Run: headless pygame with SDL's dummy video driver; simulated clock (each Clock.tick advances the game by its frame time, no real sleeping); random seed 0; keys injected as events and as key.get_pressed() state; no mouse input.
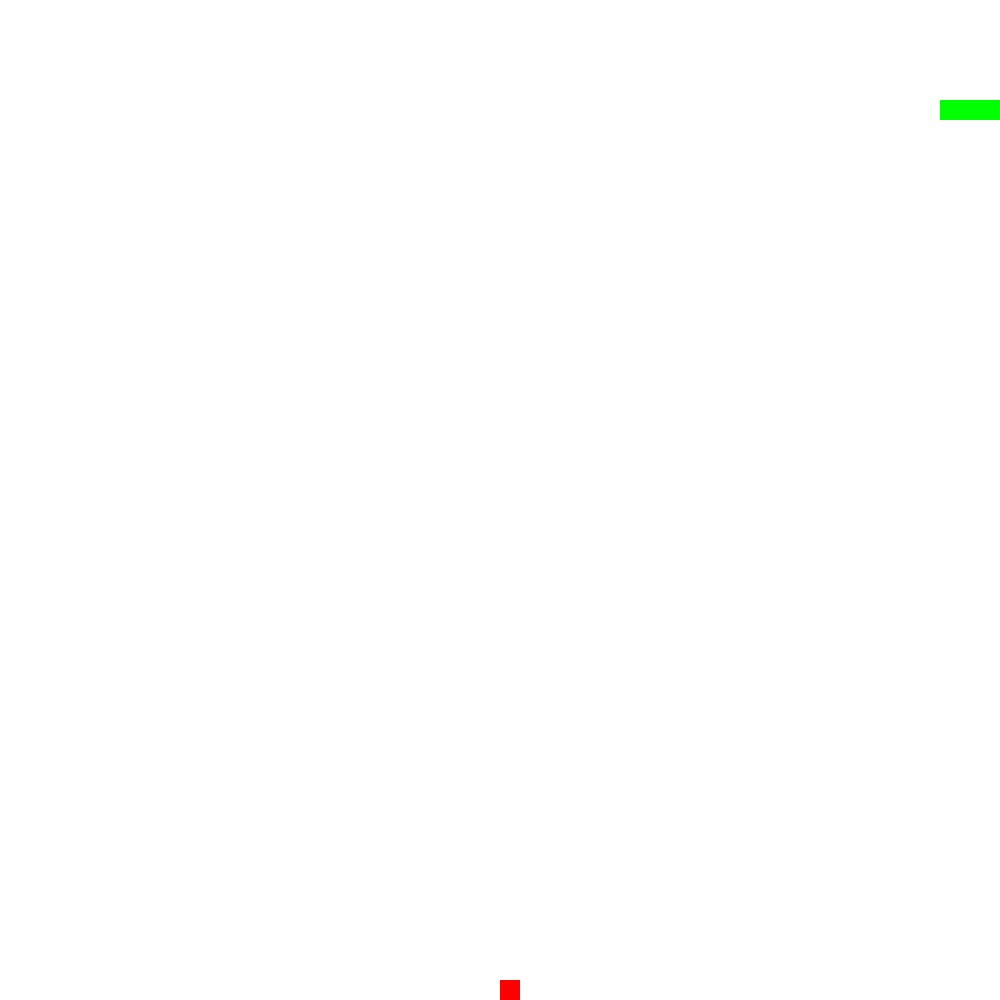
Frame 1 of 1 · flips 1–60 · no input (game ended)

The pygame program that drew these frames:

import pygame
import sys
import random

# Инициализация Pygame
pygame.init()

ШИРИНА, ВЫСОТА = 1000, 1000
окно = pygame.display.set_mode((ШИРИНА, ВЫСОТА))
pygame.display.set_caption("Змейка")

# Цвета
БЕЛЫЙ = (255, 255, 255)
КРАСНЫЙ = (255, 0, 0)
ЗЕЛЕНЫЙ = (0, 255, 0)

# Настройки змейки
размер_змеи = 20
скорость_змеи = 5

# Начальное положение и направление змеи
змея = [(100, 100), (90, 100), (80, 100)]
направление_змеи = (размер_змеи, 0)

# Начальное положение еды
еда = (random.randrange(1, (ШИРИНА // размер_змеи)) * размер_змеи,
       random.randrange(1, (ВЫСОТА // размер_змеи)) * размер_змеи)

# Основной игровой цикл
while True:
    for событие in pygame.event.get():
        if событие.type == pygame.QUIT:
            pygame.quit()
            sys.exit()
        elif событие.type == pygame.KEYDOWN:
            if событие.key == pygame.K_UP and направление_змеи != (0, размер_змеи):
                направление_змеи = (0, -размер_змеи)
            elif событие.key == pygame.K_DOWN and направление_змеи != (0, -размер_змеи):
                направление_змеи = (0, размер_змеи)
            elif событие.key == pygame.K_LEFT and направление_змеи != (размер_змеи, 0):
                направление_змеи = (-размер_змеи, 0)
            elif событие.key == pygame.K_RIGHT and направление_змеи != (-размер_змеи, 0):
                направление_змеи = (размер_змеи, 0)

    # Двигаем змею
    новая_голова = (змея[0][0] + направление_змеи[0], змея[0][1] + направление_змеи[1])
    змея = [новая_голова] + змея[:-1]

    # Проверяем, съела ли змея еду
    if змея[0] == еда:
        змея.append(змея[-1])  # Увеличиваем змею
        еда = (random.randrange(1, (ШИРИНА // размер_змеи)) * размер_змеи,
               random.randrange(1, (ВЫСОТА // размер_змеи)) * размер_змеи)

    # Проверяем, столкнулась ли змея с самой собой или стенами
    if (змея[0] in змея[1:] or
            змея[0][0] < 0 or змея[0][0] >= ШИРИНА or
            змея[0][1] < 0 or змея[0][1] >= ВЫСОТА):
        pygame.quit()
        sys.exit()

    # Рисуем игровое окно
    окно.fill(БЕЛЫЙ)
    pygame.draw.rect(окно, КРАСНЫЙ, (*еда, размер_змеи, размер_змеи))

    for сегмент in змея:
        pygame.draw.rect(окно, ЗЕЛЕНЫЙ, (*сегмент, размер_змеи, размер_змеи))

    pygame.display.flip()

    # Управление скоростью змеи
    pygame.time.Clock().tick(скорость_змеи)
